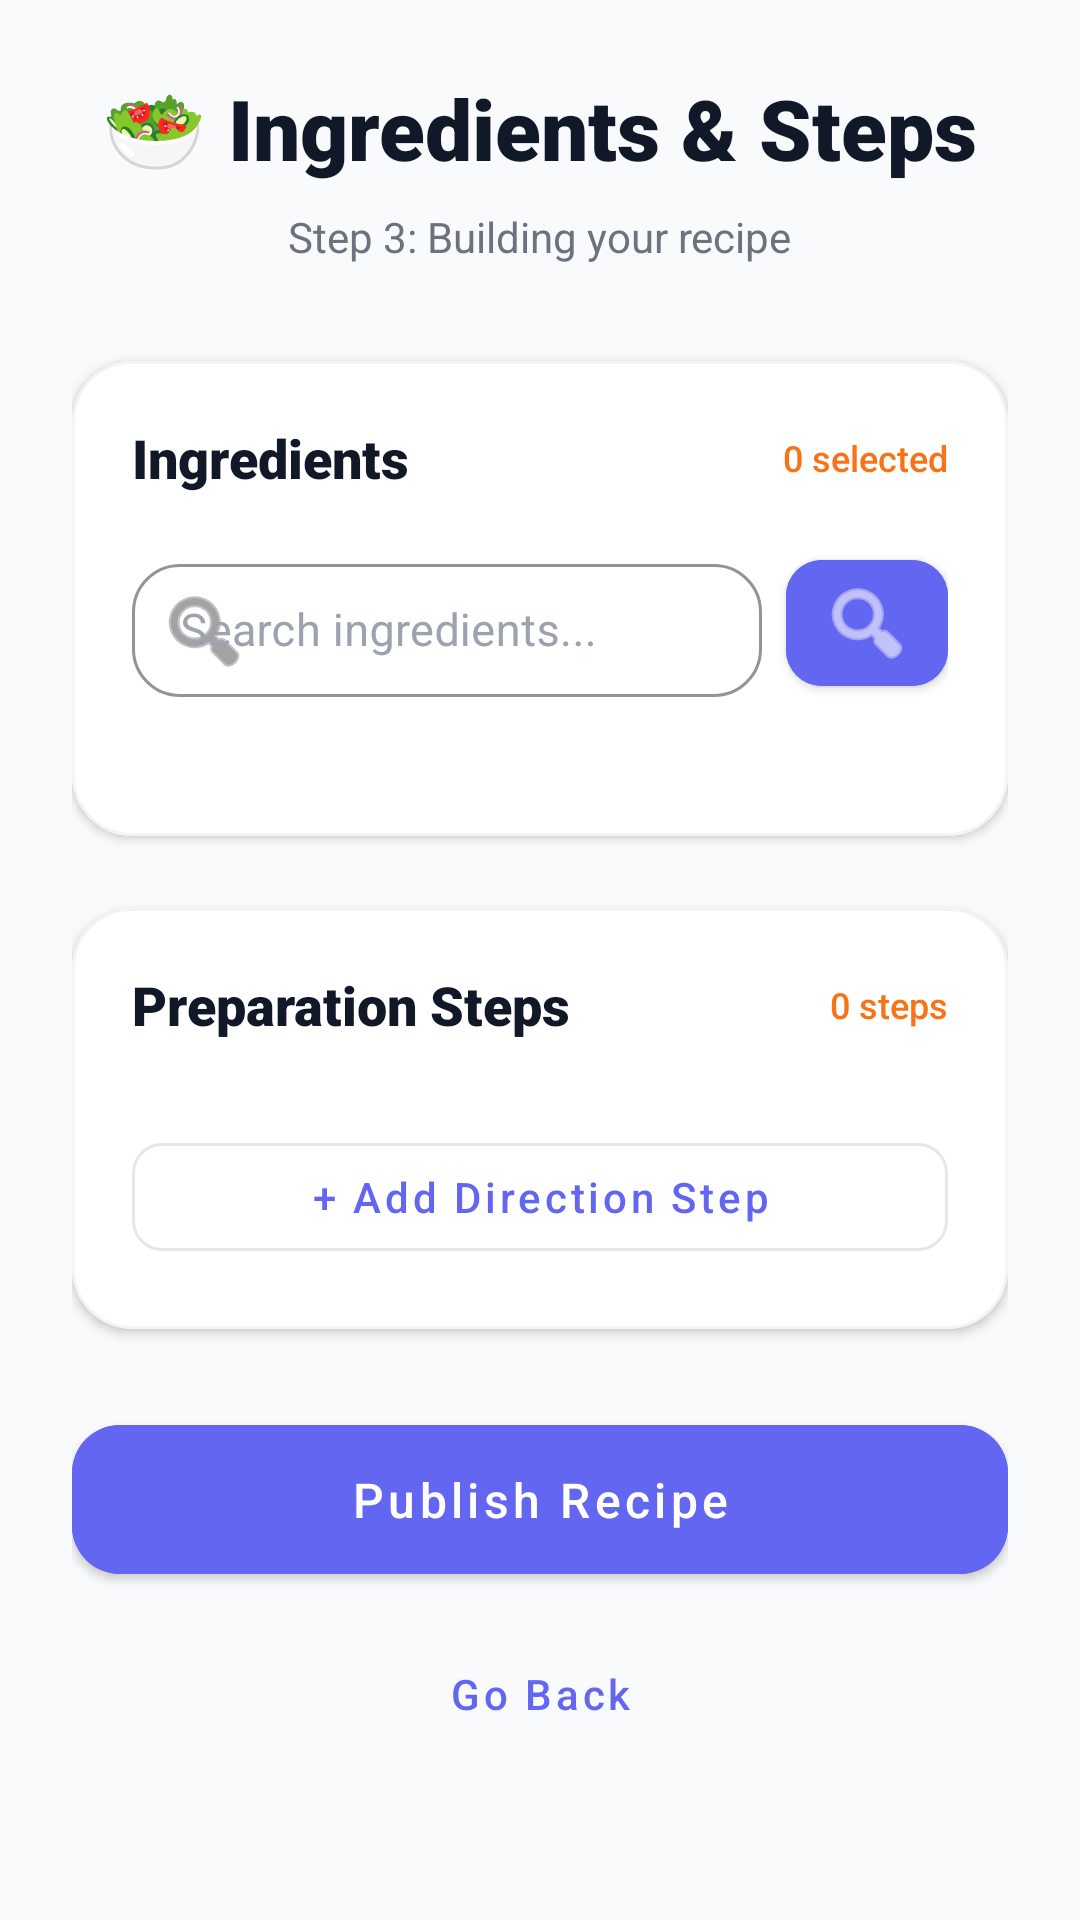

The Android layout XML behind this screen, and the referenced resources:
<!-- AndroidManifest.xml: application theme Theme.CookEase -->
<!-- res/layout/fragment_add_step3.xml -->
<?xml version="1.0" encoding="utf-8"?>
<ScrollView xmlns:android="http://schemas.android.com/apk/res/android"
    xmlns:app="http://schemas.android.com/apk/res-auto"
    android:layout_width="match_parent"
    android:layout_height="match_parent"
    android:fillViewport="true"
    android:background="@color/bg_main">

    <LinearLayout
        android:layout_width="match_parent"
        android:layout_height="wrap_content"
        android:orientation="vertical"
        android:padding="24dp"
        android:gravity="center_horizontal">

        <TextView
            android:layout_width="wrap_content"
            android:layout_height="wrap_content"
            android:text="🥗 Ingredients &amp; Steps"
            android:textSize="28sp"
            android:fontFamily="sans-serif-black"
            android:textColor="@color/text_main"
            android:layout_marginBottom="8dp"/>

        <TextView
            android:layout_width="wrap_content"
            android:layout_height="wrap_content"
            android:text="Step 3: Building your recipe"
            android:textColor="@color/gray_500"
            android:layout_marginBottom="32dp"/>

        
        <com.google.android.material.card.MaterialCardView
            android:layout_width="match_parent"
            android:layout_height="wrap_content"
            android:layout_marginBottom="24dp"
            app:cardCornerRadius="20dp"
            app:cardElevation="2dp"
            app:strokeWidth="1dp"
            app:strokeColor="@color/gray_100">

            <LinearLayout
                android:layout_width="match_parent"
                android:layout_height="wrap_content"
                android:orientation="vertical"
                android:padding="20dp">

                <LinearLayout
                    android:layout_width="match_parent"
                    android:layout_height="wrap_content"
                    android:orientation="horizontal"
                    android:gravity="center_vertical"
                    android:layout_marginBottom="16dp">
                    <TextView
                        android:layout_width="0dp"
                        android:layout_height="wrap_content"
                        android:layout_weight="1"
                        android:text="Ingredients"
                        android:textSize="18sp"
                        android:fontFamily="sans-serif-black"
                        android:textColor="@color/text_main"/>
                    <TextView
                        android:id="@+id/tvIngredientCount"
                        android:layout_width="wrap_content"
                        android:layout_height="wrap_content"
                        android:text="0 selected"
                        android:textSize="12sp"
                        android:fontFamily="sans-serif-medium"
                        android:textColor="@color/primary"/>
                </LinearLayout>

                
                <LinearLayout
                    android:layout_width="match_parent"
                    android:layout_height="wrap_content"
                    android:orientation="horizontal"
                    android:gravity="center_vertical"
                    android:layout_marginBottom="12dp">

                    <com.google.android.material.textfield.TextInputLayout
                        style="@style/Widget.CookEase.TextInputLayout"
                        android:layout_width="0dp"
                        android:layout_height="wrap_content"
                        android:layout_weight="1"
                        android:layout_marginEnd="8dp"
                        android:hint="Search ingredients..."
                        app:startIconDrawable="@android:drawable/ic_menu_search">
                        <com.google.android.material.textfield.TextInputEditText
                            android:id="@+id/etIngredientSearch"
                            style="@style/Widget.CookEase.TextInputEditText"
                            android:layout_width="match_parent"
                            android:layout_height="wrap_content"
                            android:inputType="text"/>
                    </com.google.android.material.textfield.TextInputLayout>

                    <com.google.android.material.button.MaterialButton
                        android:id="@+id/btnSearchIngredientsAdd"
                        android:layout_width="54dp"
                        android:layout_height="54dp"
                        android:padding="0dp"
                        app:icon="@android:drawable/ic_menu_search"
                        app:iconGravity="textStart"
                        app:iconPadding="0dp"
                        app:cornerRadius="12dp"
                        android:backgroundTint="@color/secondary"/>
                </LinearLayout>

                
                <androidx.recyclerview.widget.RecyclerView
                    android:id="@+id/rvIngredientResults"
                    android:layout_width="match_parent"
                    android:layout_height="wrap_content"
                    android:maxHeight="200dp"
                    android:nestedScrollingEnabled="false"
                    android:layout_marginBottom="12dp"/>

                
                <TextView
                    android:id="@+id/tvSelectedLabel"
                    android:layout_width="wrap_content"
                    android:layout_height="wrap_content"
                    android:text="SELECTED"
                    android:textSize="10sp"
                    android:fontFamily="sans-serif-black"
                    android:textColor="@color/gray_500"
                    android:layout_marginBottom="8dp"
                    android:visibility="gone"/>

                <androidx.recyclerview.widget.RecyclerView
                    android:id="@+id/rvSelectedIngredients"
                    android:layout_width="match_parent"
                    android:layout_height="wrap_content"
                    android:nestedScrollingEnabled="false"/>

                <TextView
                    android:id="@+id/tvIngredientsError"
                    android:layout_width="wrap_content"
                    android:layout_height="wrap_content"
                    android:text="At least one ingredient is required"
                    android:textColor="@color/error"
                    android:textSize="12sp"
                    android:layout_marginTop="8dp"
                    android:visibility="gone"/>

            </LinearLayout>
        </com.google.android.material.card.MaterialCardView>

        
        <com.google.android.material.card.MaterialCardView
            android:layout_width="match_parent"
            android:layout_height="wrap_content"
            android:layout_marginBottom="32dp"
            app:cardCornerRadius="20dp"
            app:cardElevation="2dp"
            app:strokeWidth="1dp"
            app:strokeColor="@color/gray_100">

            <LinearLayout
                android:layout_width="match_parent"
                android:layout_height="wrap_content"
                android:orientation="vertical"
                android:padding="20dp">

                <LinearLayout
                    android:layout_width="match_parent"
                    android:layout_height="wrap_content"
                    android:orientation="horizontal"
                    android:gravity="center_vertical"
                    android:layout_marginBottom="16dp">
                    <TextView
                        android:layout_width="0dp"
                        android:layout_height="wrap_content"
                        android:layout_weight="1"
                        android:text="Preparation Steps"
                        android:textSize="18sp"
                        android:fontFamily="sans-serif-black"
                        android:textColor="@color/text_main"/>
                    <TextView
                        android:id="@+id/tvStepCount"
                        android:layout_width="wrap_content"
                        android:layout_height="wrap_content"
                        android:text="0 steps"
                        android:textSize="12sp"
                        android:fontFamily="sans-serif-medium"
                        android:textColor="@color/primary"/>
                </LinearLayout>

                <androidx.recyclerview.widget.RecyclerView
                    android:id="@+id/rvInstructionSteps"
                    android:layout_width="match_parent"
                    android:layout_height="wrap_content"
                    android:nestedScrollingEnabled="false"/>

                <com.google.android.material.button.MaterialButton
                    android:id="@+id/btnAddStep"
                    style="@style/Widget.MaterialComponents.Button.OutlinedButton"
                    android:layout_width="match_parent"
                    android:layout_height="wrap_content"
                    android:layout_marginTop="12dp"
                    android:text="+ Add Direction Step"
                    android:textAllCaps="false"
                    android:textColor="@color/secondary"
                    app:strokeColor="@color/gray_200"
                    app:cornerRadius="10dp"/>

                <TextView
                    android:id="@+id/tvInstructionsError"
                    android:layout_width="wrap_content"
                    android:layout_height="wrap_content"
                    android:text="Please provide directions for your recipe"
                    android:textColor="@color/error"
                    android:textSize="12sp"
                    android:layout_marginTop="8dp"
                    android:visibility="gone"/>

            </LinearLayout>
        </com.google.android.material.card.MaterialCardView>

        <com.google.android.material.button.MaterialButton
            android:id="@+id/btnDone"
            style="@style/Widget.CookEase.Button.Primary"
            android:layout_width="match_parent"
            android:layout_height="wrap_content"
            android:text="Publish Recipe"/>

        <com.google.android.material.button.MaterialButton
            android:id="@+id/btnBackStep3"
            style="@style/Widget.CookEase.Button.Text"
            android:layout_width="wrap_content"
            android:layout_height="wrap_content"
            android:layout_marginTop="16dp"
            android:text="Go Back"/>

    </LinearLayout>
</ScrollView>
<!-- resources referenced by this layout -->
<resources>
  <color name="bg_main">#F9FAFB</color>
  <color name="error">#EF4444</color>
  <color name="gray_100">#F3F4F6</color>
  <color name="gray_200">#E5E7EB</color>
  <color name="gray_500">#6B7280</color>
  <color name="primary">#F97316</color>
  <color name="secondary">#6366F1</color>
  <color name="text_main">#111827</color>
  <style name="Widget.CookEase.Button.Primary" parent="Widget.MaterialComponents.Button">
          <item name="android:backgroundTint">@color/secondary</item>
          <item name="android:textColor">@color/white</item>
          <item name="android:textSize">16sp</item>
          <item name="android:paddingTop">14dp</item>
          <item name="android:paddingBottom">14dp</item>
          <item name="android:insetTop">0dp</item>
          <item name="android:insetBottom">0dp</item>
          <item name="cornerRadius">16dp</item>
          <item name="textAllCaps">false</item>
          <item name="android:fontFamily">sans-serif-medium</item>
      </style>
  <style name="Widget.CookEase.Button.Text" parent="Widget.MaterialComponents.Button.TextButton">
          <item name="android:textColor">@color/secondary</item>
          <item name="android:textSize">14sp</item>
          <item name="textAllCaps">false</item>
      </style>
  <style name="Widget.CookEase.TextInputEditText" parent="Widget.MaterialComponents.TextInputEditText.OutlinedBox">
          <item name="android:textColor">@color/text_main</item>
          <item name="android:textSize">15sp</item>
          <item name="android:paddingTop">12dp</item>
          <item name="android:paddingBottom">12dp</item>
      </style>
  <style name="Widget.CookEase.TextInputLayout" parent="Widget.MaterialComponents.TextInputLayout.OutlinedBox">
          <item name="boxBackgroundColor">@color/white</item>
          <item name="boxStrokeColor">@color/gray_300</item>
          <item name="boxStrokeWidth">1dp</item>
          <item name="boxCornerRadiusTopStart">16dp</item>
          <item name="boxCornerRadiusTopEnd">16dp</item>
          <item name="boxCornerRadiusBottomStart">16dp</item>
          <item name="boxCornerRadiusBottomEnd">16dp</item>
          <item name="android:textColorHint">@color/gray_400</item>
          <item name="hintTextColor">@color/secondary</item>
          <item name="endIconTint">@color/secondary</item>
          <item name="passwordToggleTint">@color/secondary</item>
      </style>
  <style name="Theme.CookEase" parent="Theme.MaterialComponents.DayNight.NoActionBar">
          
          <item name="colorPrimary">@color/primary</item>
          <item name="colorPrimaryVariant">@color/primary_dark</item>
          <item name="colorOnPrimary">@color/white</item>
  
          <item name="colorSecondary">@color/secondary</item>
          <item name="colorSecondaryVariant">@color/secondary_dark</item>
          <item name="colorOnSecondary">@color/white</item>
  
          
          <item name="android:windowBackground">@color/bg_main</item>
          <item name="android:statusBarColor">@color/bg_main</item>
          <item name="android:windowLightStatusBar">true</item>
  
          
          <item name="materialCardViewStyle">@style/Widget.CookEase.CardView</item>
  
          
          <item name="buttonStyle">@style/Widget.MaterialComponents.Button</item>
      </style>
  <color name="white">#FFFFFF</color>
  <color name="gray_300">#D1D5DB</color>
  <color name="gray_400">#9CA3AF</color>
  <color name="primary_dark">#EA580C</color>
  <color name="secondary_dark">#4F46E5</color>
  <style name="Widget.CookEase.CardView" parent="Widget.MaterialComponents.CardView">
          <item name="cardCornerRadius">16dp</item>
          <item name="cardElevation">2dp</item>
      </style>
</resources>
